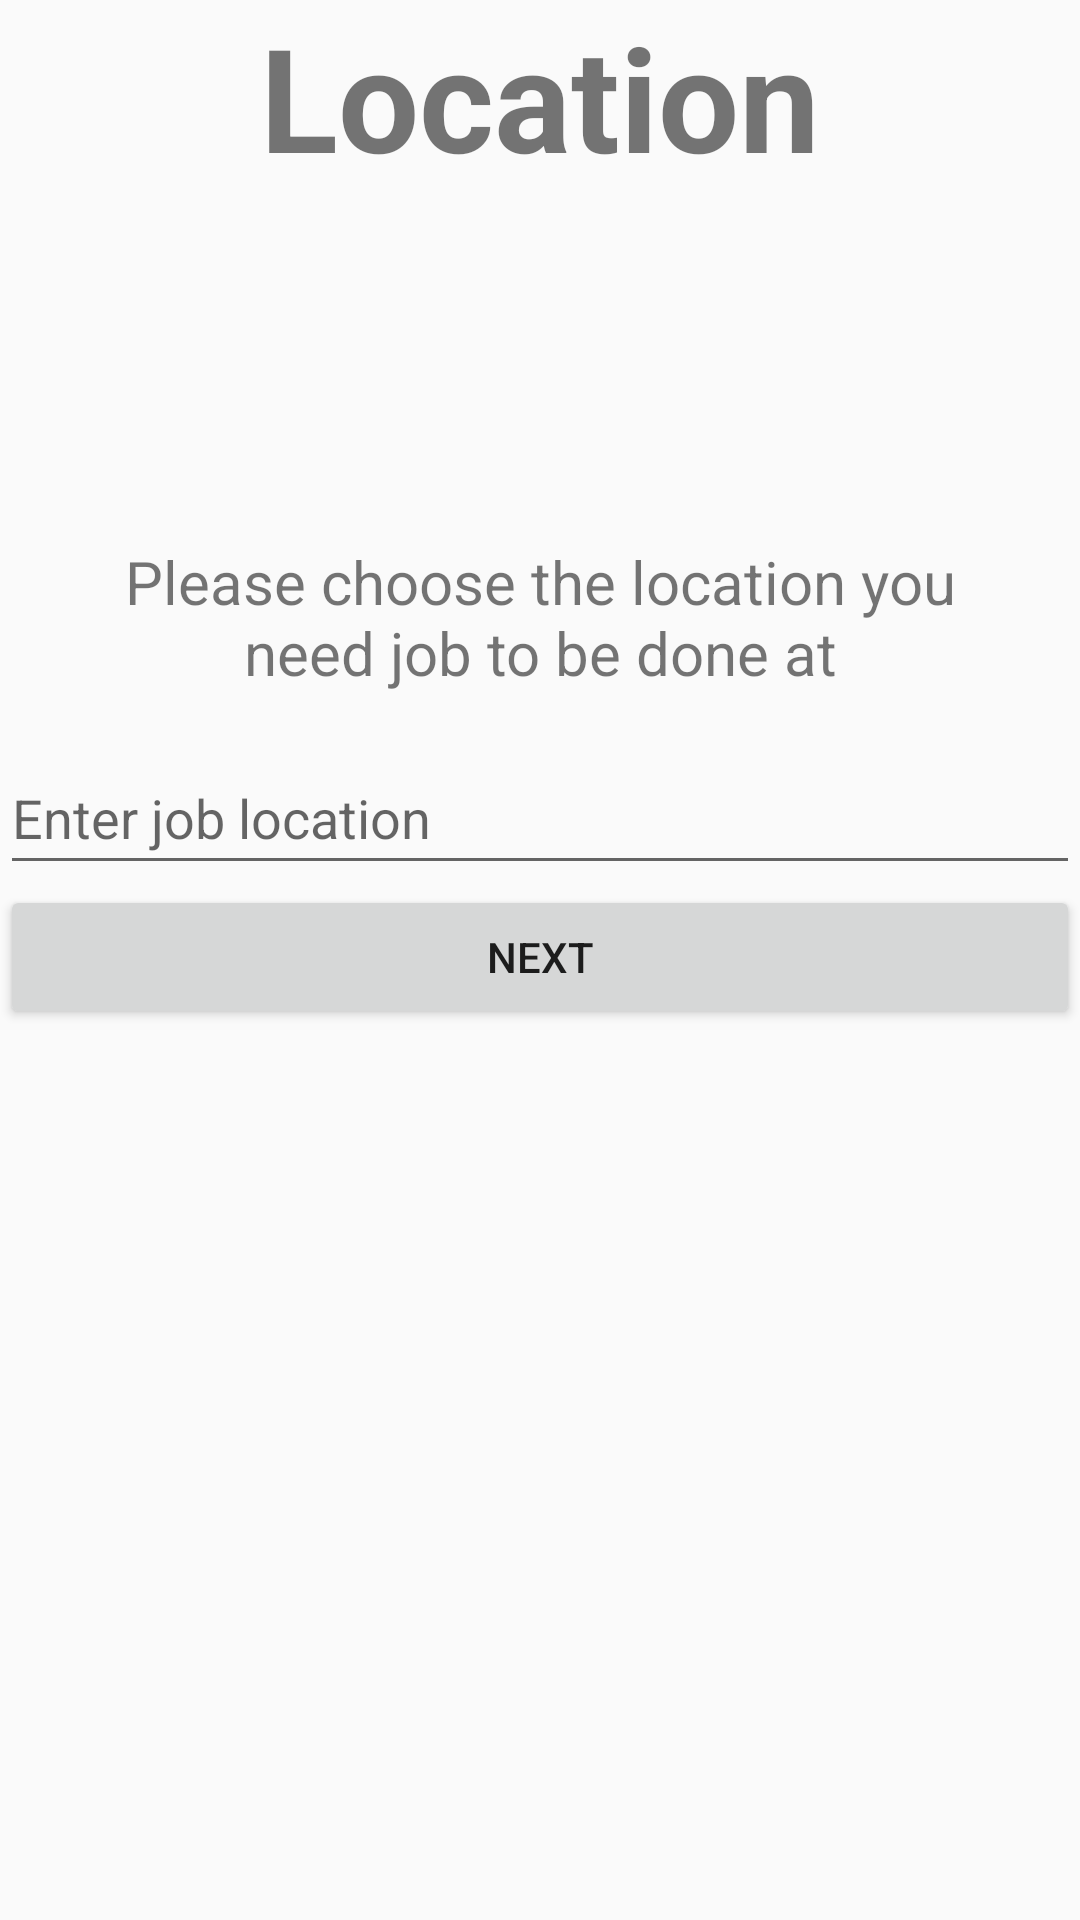

Android layout source for this screen:
<!-- AndroidManifest.xml: application theme Theme.AnyJob -->
<!-- res/layout/activity_location.xml -->
<?xml version="1.0" encoding="utf-8"?>
<LinearLayout
    xmlns:android="http://schemas.android.com/apk/res/android"
    xmlns:app="http://schemas.android.com/apk/res-auto"
    xmlns:tools="http://schemas.android.com/tools"
    android:layout_width="match_parent"
    android:layout_height="match_parent"
    tools:context=".activities.LocationActivity"
    android:orientation="vertical"
    android:layout_marginTop="16dp"
    android:layout_marginRight="16dp"
    android:layout_marginBottom="16dp"
    android:layout_marginLeft="16dp">

    <TextView
        android:layout_width="match_parent"
        android:layout_height="wrap_content"
        android:gravity="center"
        android:text="@string/location_d"
        android:textSize="48sp"
        android:textStyle="bold"
        app:layout_constraintBottom_toBottomOf="parent"
        app:layout_constraintEnd_toEndOf="parent"
        app:layout_constraintStart_toStartOf="parent"
        app:layout_constraintTop_toTopOf="parent" />

    <LinearLayout
        android:layout_width="match_parent"
        android:layout_height="wrap_content"
        android:orientation="vertical"
        android:gravity="center">

        <ImageView
            android:id="@+id/imageView2_d"
            android:layout_width="100dp"
            android:layout_height="100dp"
            app:srcCompat="@drawable/locations" />

        <TextView
            android:layout_width="match_parent"
            android:layout_height="wrap_content"
            android:text="@string/location_descript_d"
            android:textSize="20sp"
            android:layout_marginTop="16dp"
            android:layout_marginRight="25dp"
            android:layout_marginBottom="16dp"
            android:layout_marginLeft="25dp"
            android:gravity="center"/>

        <EditText
            android:id="@+id/etJobLocation"
            android:layout_width="match_parent"
            android:layout_height="48dp"
            android:hint="@string/location_hint" />

    </LinearLayout>

    <Button
        android:id="@+id/btnLocationNext1_d"
        android:layout_width="match_parent"
        android:layout_height="wrap_content"
        android:onClick="nextToService"
        android:text="@string/next_d" />


</LinearLayout>
<!-- resources referenced by this layout -->
<resources>
  <string name="location_d">Location</string>
  <string name="location_descript_d">Please choose the location you need job to be done at</string>
  <string name="location_hint">Enter job location</string>
  <string name="next_d">Next</string>
  <style name="Theme.AnyJob" parent="Theme.AppCompat.Light.NoActionBar">
          
          <item name="colorPrimary">@color/purple_500</item>
          <item name="colorPrimaryVariant">@color/purple_700</item>
          <item name="colorOnPrimary">@color/white</item>
          
          <item name="colorSecondary">@color/teal_200</item>
          <item name="colorSecondaryVariant">@color/teal_700</item>
          <item name="colorOnSecondary">@color/black</item>
          
          <item name="android:statusBarColor">?attr/colorPrimaryVariant</item>
          
      </style>
  <color name="purple_500">#fe646a</color>
  <color name="purple_700">#fe646a</color>
  <color name="white">#FFFFFFFF</color>
  <color name="teal_200">#FF03DAC5</color>
  <color name="teal_700">#FF018786</color>
  <color name="black">#FF000000</color>
</resources>
